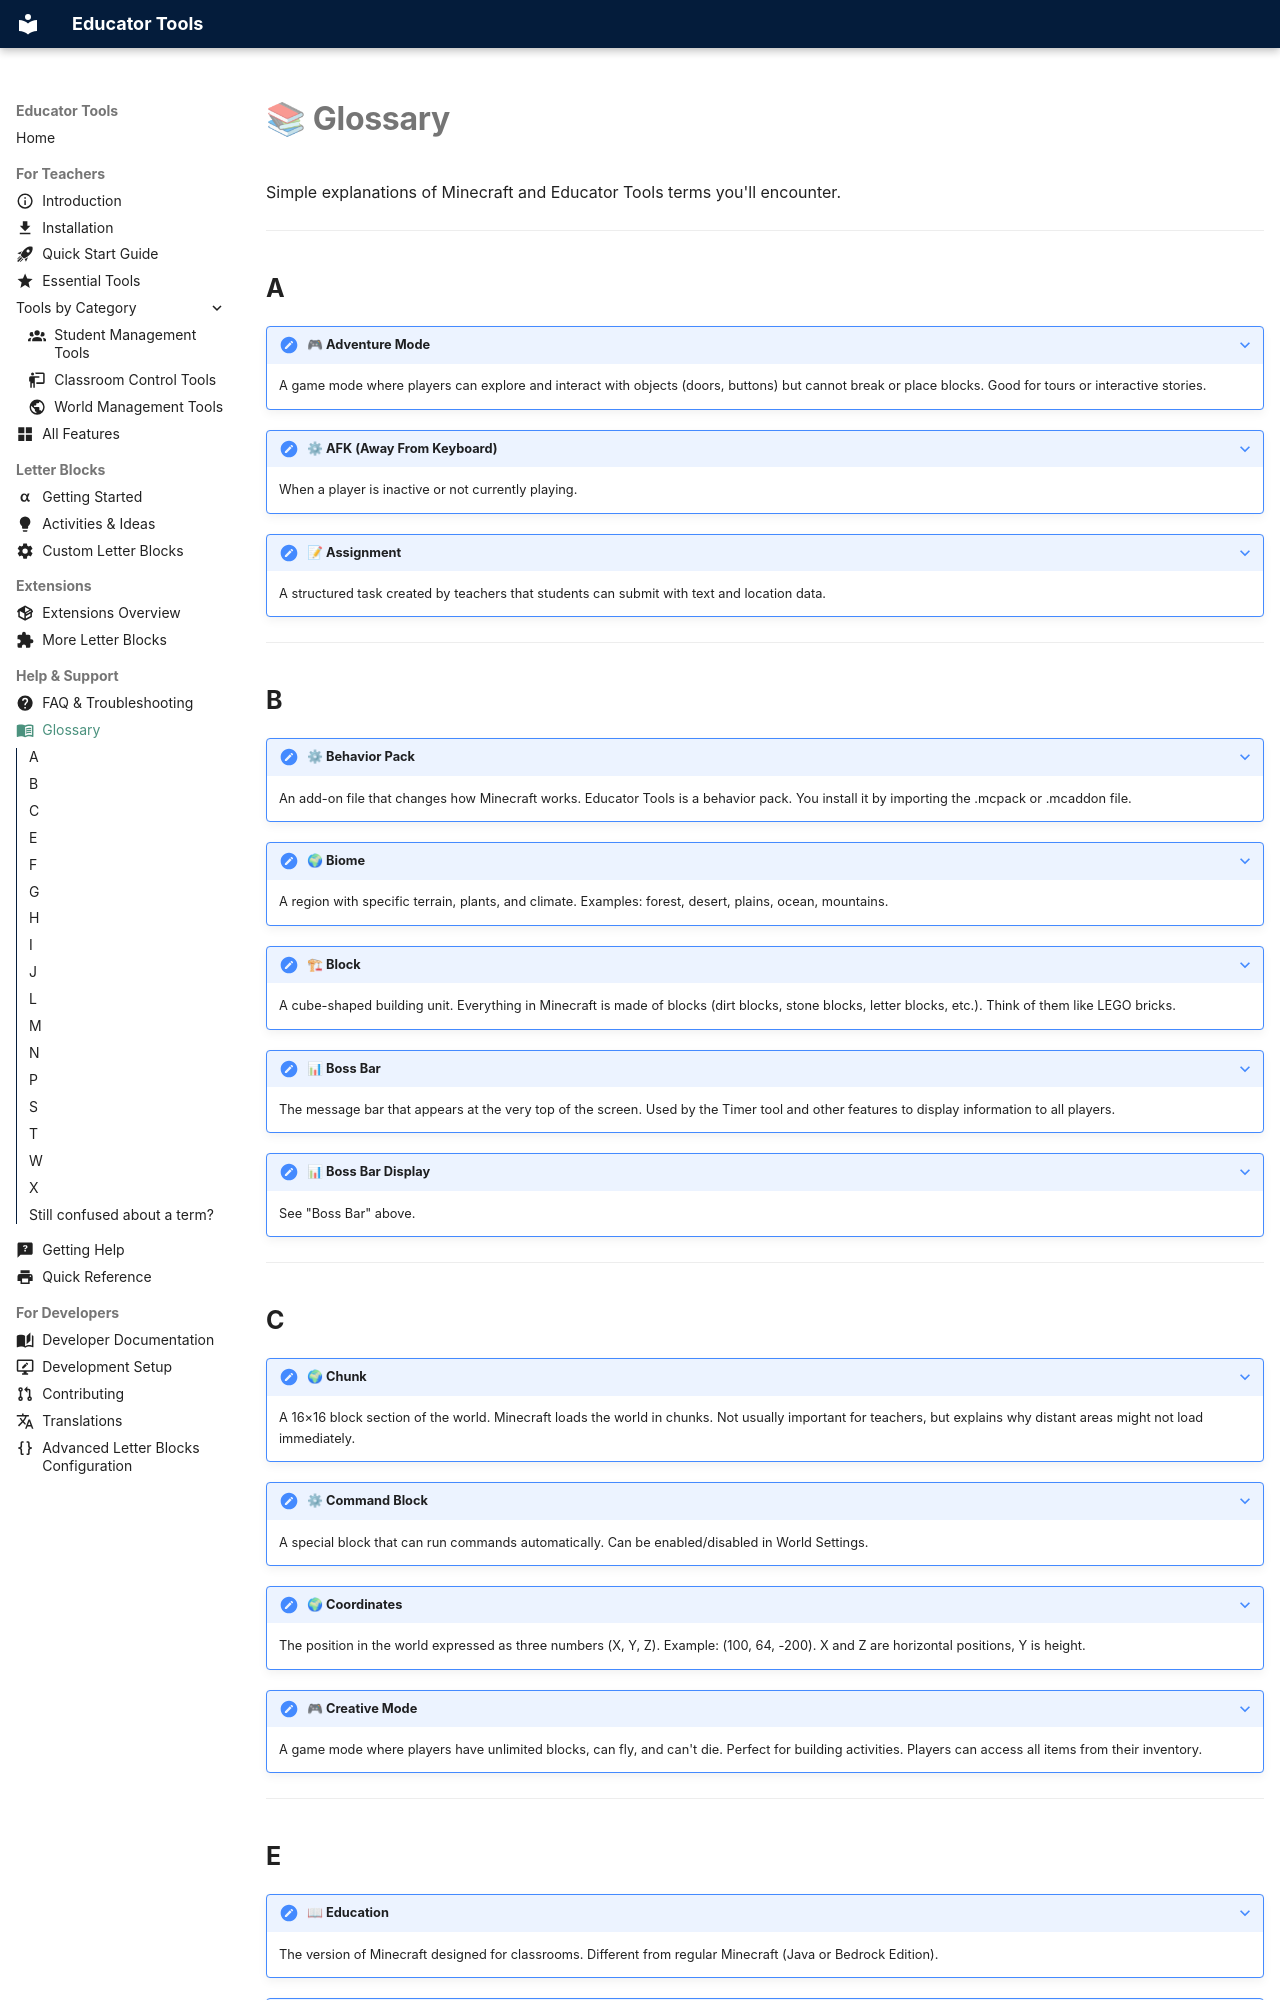

repository: ShapescapeMC/Educator-Tools · page: Glossary/index.html · generator: mkdocs

---
icon: material/book-open-variant
---

# 📚 Glossary

Simple explanations of Minecraft and Educator Tools terms you'll encounter.

---

## A

??? note "🎮 Adventure Mode"
    A game mode where players can explore and interact with objects (doors, buttons) but cannot break or place blocks. Good for tours or interactive stories.

??? note "⚙ AFK (Away From Keyboard)"
    When a player is inactive or not currently playing.

??? note "📝 Assignment"
    A structured task created by teachers that students can submit with text and location data.

---

## B

??? note "⚙ Behavior Pack"
    An add-on file that changes how Minecraft works. Educator Tools is a behavior pack. You install it by importing the .mcpack or .mcaddon file.

??? note "🌍 Biome"
    A region with specific terrain, plants, and climate. Examples: forest, desert, plains, ocean, mountains.

??? note "🏗 Block"
    A cube-shaped building unit. Everything in Minecraft is made of blocks (dirt blocks, stone blocks, letter blocks, etc.). Think of them like LEGO bricks.

??? note "📊 Boss Bar"
    The message bar that appears at the very top of the screen. Used by the Timer tool and other features to display information to all players.

??? note "📊 Boss Bar Display"
    See "Boss Bar" above.

---
